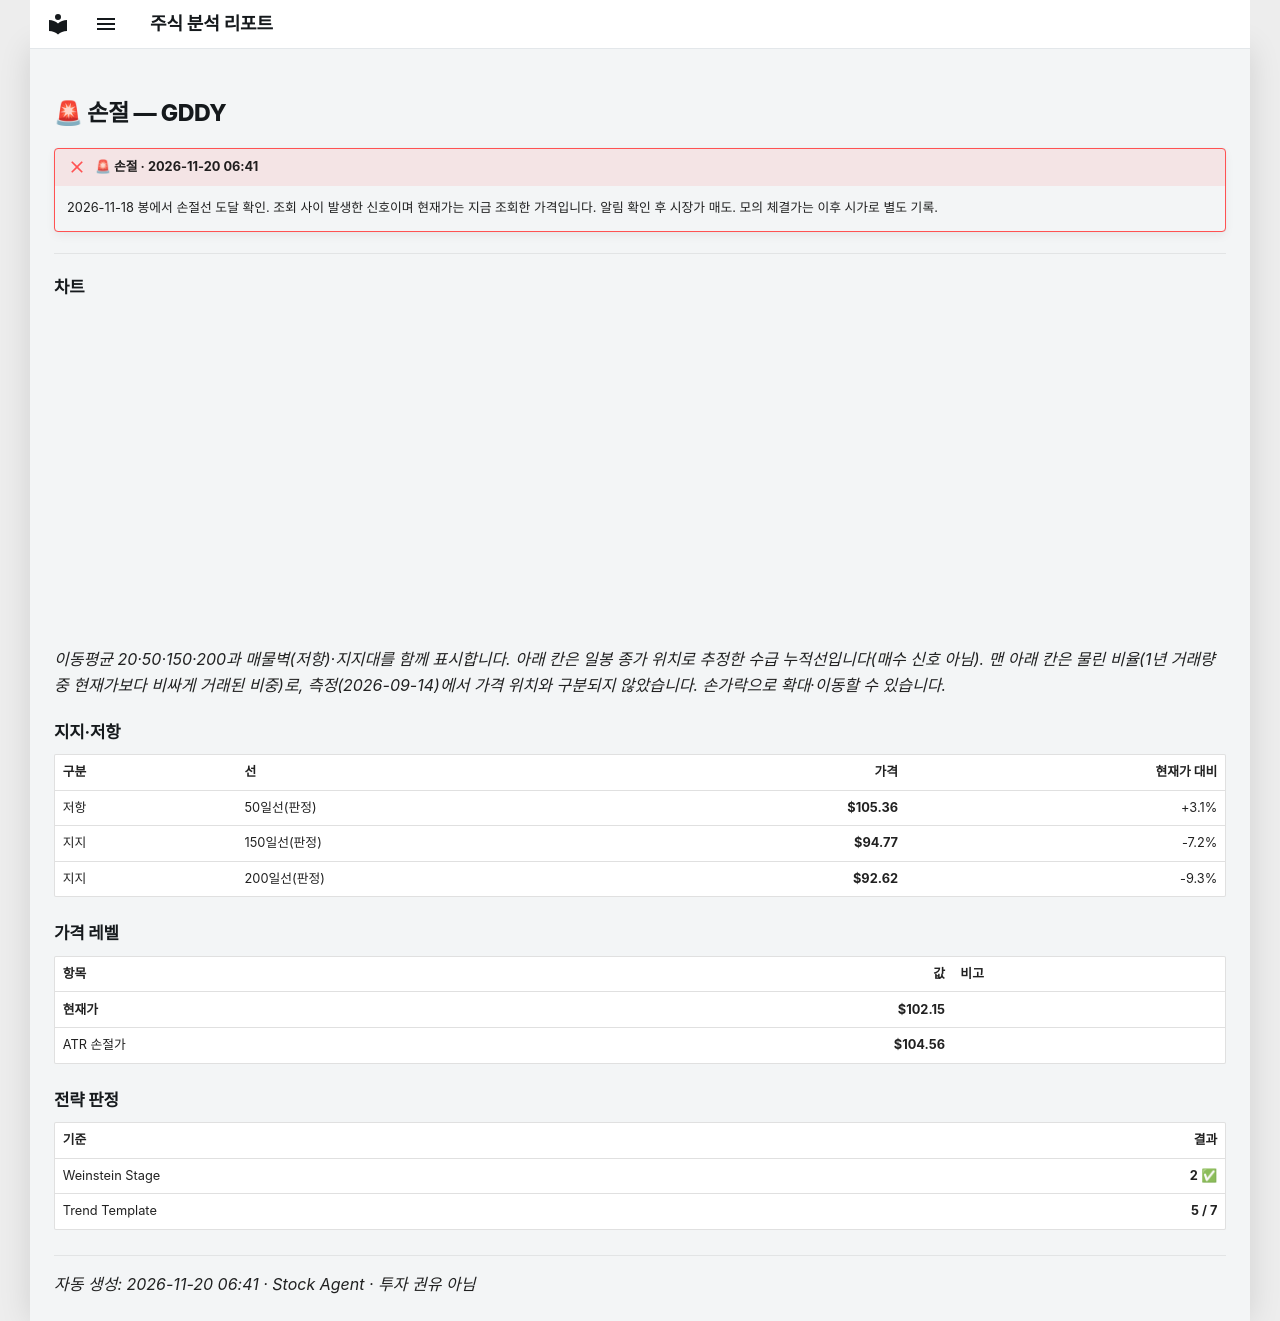

repository: soloandco/stock-reports · page: alerts/20261120-gddy-stop_hit/index.html · generator: mkdocs

---
title: "🚨 손절 — GDDY"
ticker: GDDY
alert: "🚨 손절"
created: 2026-11-20
comments: true
---

# 🚨 손절 — GDDY

!!! failure "🚨 손절 · 2026-11-20 06:41"
    2026-11-18 봉에서 손절선 도달 확인. 조회 사이 발생한 신호이며 현재가는 지금 조회한 가격입니다. 알림 확인 후 시장가 매도. 모의 체결가는 이후 시가로 별도 기록.

---

## 차트

<div class="stock-chart" data-src="../charts/20261120-gddy-stop_hit.json"></div>

_이동평균 20·50·150·200과 매물벽(저항)·지지대를 함께 표시합니다. 아래 칸은 일봉 종가 위치로 추정한 수급 누적선입니다(매수 신호 아님). 맨 아래 칸은 물린 비율(1년 거래량 중 현재가보다 비싸게 거래된 비중)로, 측정(2026-09-14)에서 가격 위치와 구분되지 않았습니다. 손가락으로 확대·이동할 수 있습니다._

## 지지·저항

| 구분 | 선 | 가격 | 현재가 대비 |
|:-----|:---|-----:|-----------:|
| 저항 | 50일선(판정) | **$105.36** | +3.1% |
| 지지 | 150일선(판정) | **$94.77** | -7.2% |
| 지지 | 200일선(판정) | **$92.62** | -9.3% |

## 가격 레벨

| 항목 | 값 | 비고 |
|:-----|---:|:-----|
| **현재가** | **$102.15** | |
| ATR 손절가 | **$104.56** | |

## 전략 판정

| 기준 | 결과 |
|:-----|-----:|
| Weinstein Stage | **2** ✅ |
| Trend Template | **5 / 7** |

---
_자동 생성: 2026-11-20 06:41 · Stock Agent · 투자 권유 아님_
